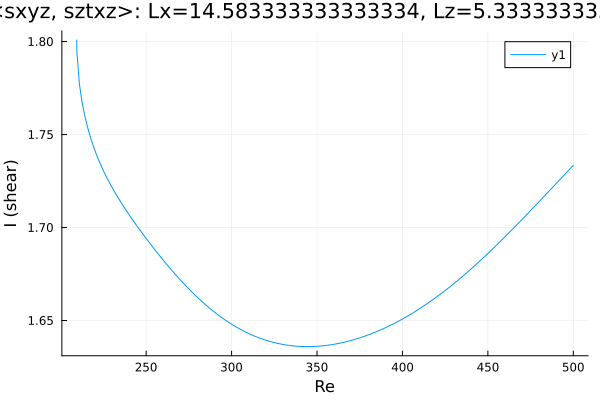

Values plotted in this chart, from the file beside it:
Re, shear
209.4, 1.801
209.4, 1.801
209.4, 1.801
209.4, 1.801
209.4, 1.801
209.4, 1.801
209.4, 1.8
209.4, 1.8
209.4, 1.8
209.4, 1.798
209.4, 1.796
209.5, 1.794
210.9, 1.777
212.4, 1.768
213.8, 1.761
215.2, 1.756
216.6, 1.751
218, 1.747
219.4, 1.743
220.8, 1.739
222.3, 1.736
223.7, 1.733
225.1, 1.73
226.5, 1.728
227.9, 1.725
229.3, 1.723
230.7, 1.72
232.2, 1.718
233.6, 1.716
235, 1.714
236.4, 1.712
237.8, 1.71
239.2, 1.708
240.6, 1.706
242.1, 1.704
243.5, 1.702
244.9, 1.701
246.3, 1.699
247.7, 1.697
249.1, 1.695
250.5, 1.693
252, 1.692
253.4, 1.69
254.8, 1.688
256.2, 1.687
257.6, 1.685
259, 1.684
260.4, 1.682
261.9, 1.68
263.3, 1.679
264.7, 1.677
266.1, 1.676
267.5, 1.674
268.9, 1.673
270.3, 1.672
271.8, 1.67
273.2, 1.669
274.6, 1.667
276, 1.666
277.4, 1.665
... 180 more rows
